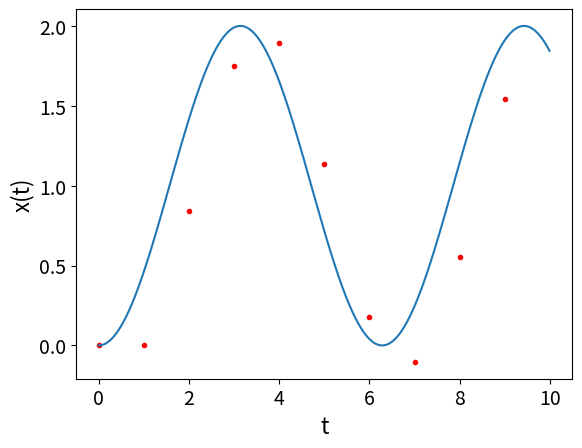

Here is the Python script that generated this plot:
import numpy as np
import matplotlib.pyplot as plt
from math import sin, cos


# Graph parameters
plt.rcParams["xtick.labelsize"] = 14
plt.rcParams["ytick.labelsize"] = 14
plt.rcParams["axes.labelsize"] = 16


def main():
    
    # Constants
    a = 0.0  # Start of the interval
    b = 10.0  # Finish of the interval
    N = 10  # Steps by Euler solution
    h = (b - a) / N  # Size of one step of the solution
    x = 0.0  # Initial condition, x(a)

    exact_N = int(1e3)  # Number of points for the exact solution
    exact_h = (b - a) / exact_N

    # Exact solution
    exact_x = []
    time = np.arange(a, b, exact_h)
    for t in time:
        exact_x.append(cos(a) + x - cos(t))
    
    # Euler solution
    x_euler = []
    t_euler = np.arange(a, b, h)
    for t in t_euler:
        x_euler.append(x)
        x += h * f(x, t)
    
    # Graph
    plt.plot(t_euler, x_euler, 'r.', time, exact_x)
    plt.xlabel("t")
    plt.ylabel("x(t)")
    plt.show()


def f(x, t):
    return sin(t)


if __name__ == '__main__':
    main()
